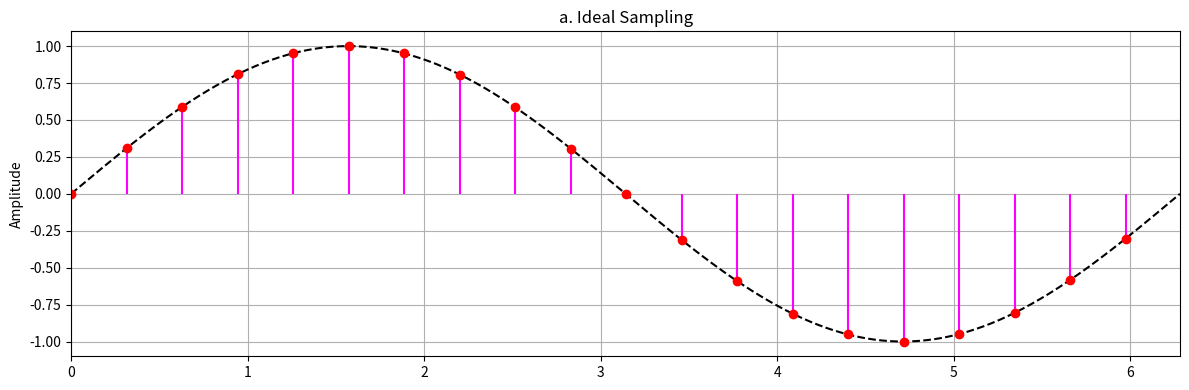

Write Python code to recreate this figure.
import numpy as np
import matplotlib.pyplot as plt

# Time axis
t = np.linspace(0, 2 * np.pi, 1000)
analog_signal = np.sin(t)

# Sampling points
sampling_rate = 20  # 20 samples over the period
sample_points = np.arange(0, len(t), len(t) // sampling_rate)
sampled_signal = analog_signal[sample_points]

# Create figure and subplots
plt.figure(figsize=(12, 4))

# Ideal Sampling (a): Impulse-like samples
plt.plot(t, analog_signal, 'k--', label='Analog signal')  # Original analog signal
plt.stem(t[sample_points], sampled_signal, linefmt='magenta', markerfmt='ro', basefmt=' ')  # Sampled points as impulses
plt.title('a. Ideal Sampling')
plt.ylabel('Amplitude')
plt.grid(True)
plt.xlim(0, t[-1])  # Set x-axis limit to the full range of t

plt.tight_layout()
plt.show()
